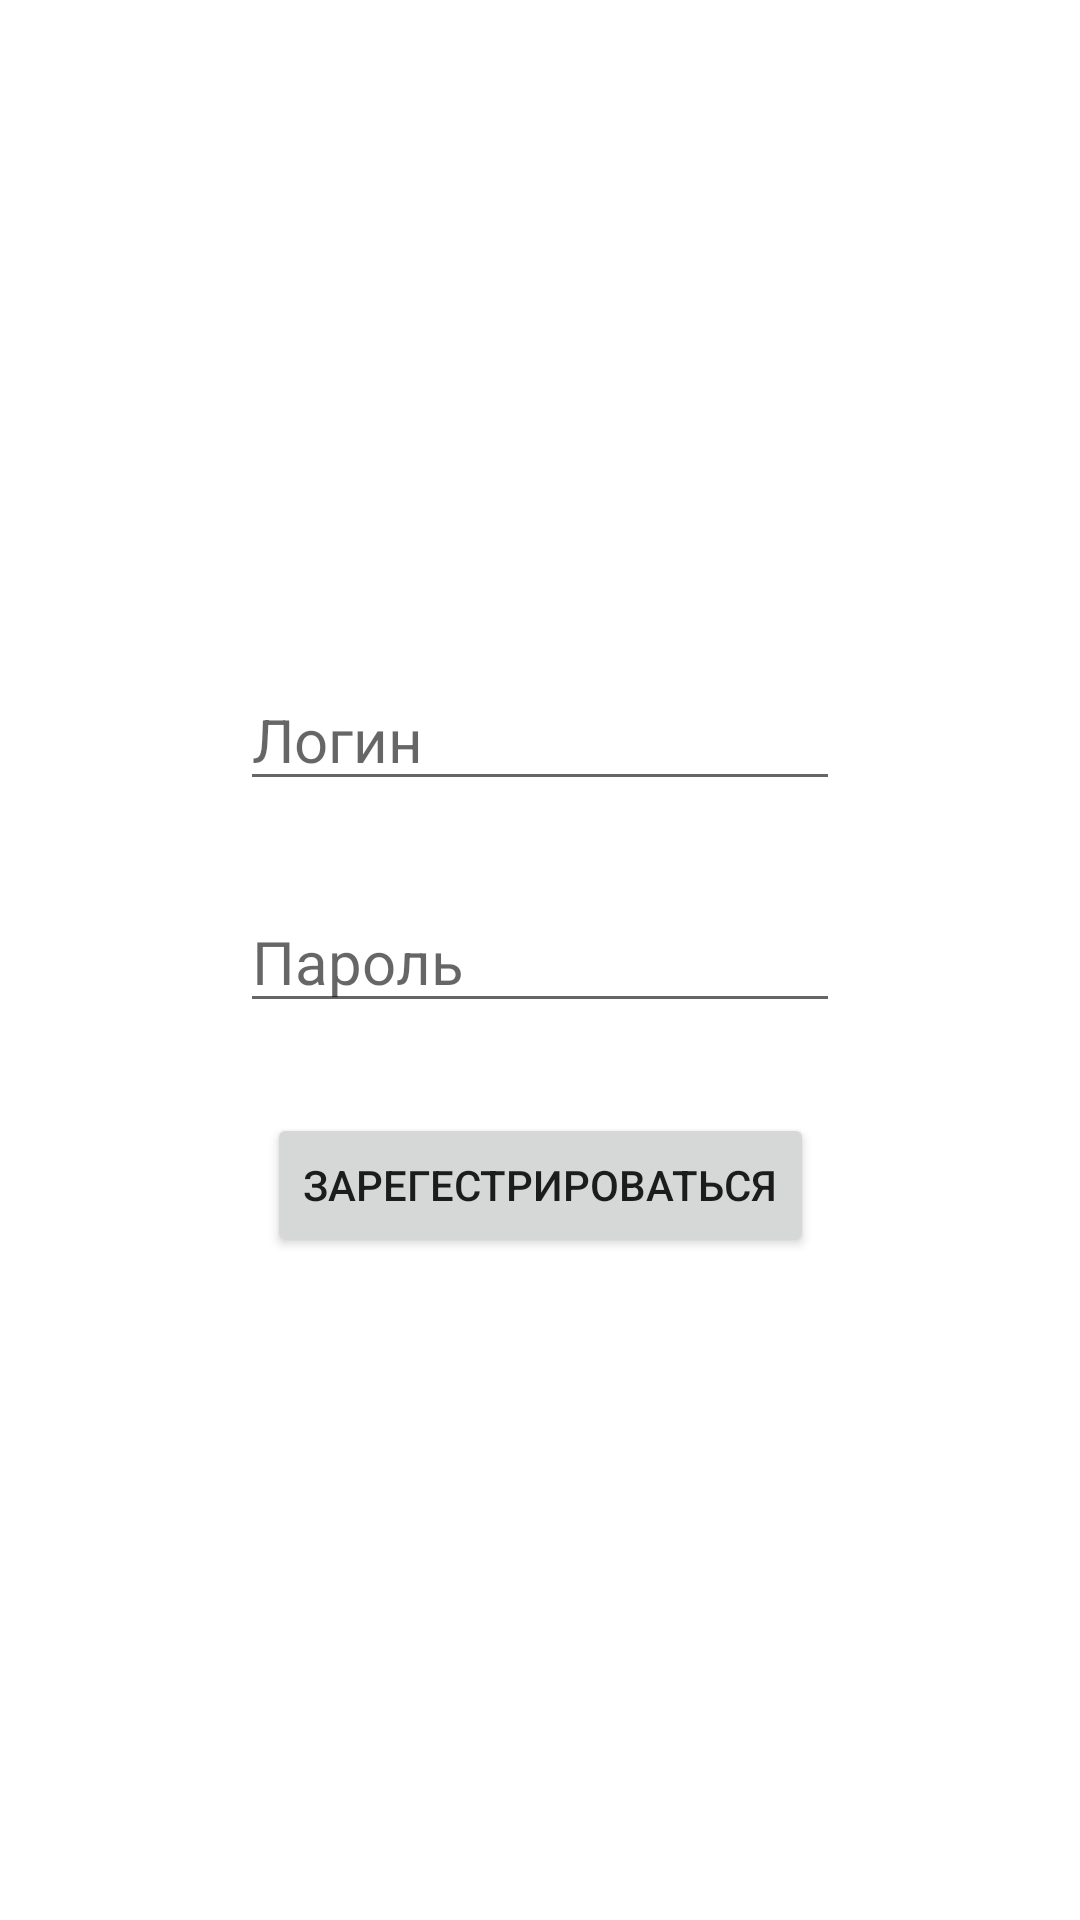

Reconstruct the res/layout file that produces this screen, plus the resources it refers to.
<!-- AndroidManifest.xml: application theme Theme.Partsharing -->
<!-- res/layout/activity_main3.xml -->
<?xml version="1.0" encoding="utf-8"?>
<androidx.constraintlayout.widget.ConstraintLayout xmlns:android="http://schemas.android.com/apk/res/android"
    xmlns:app="http://schemas.android.com/apk/res-auto"
    xmlns:tools="http://schemas.android.com/tools"
    android:layout_width="match_parent"
    android:layout_height="match_parent"
    tools:context=".MainActivity3">

    <EditText
        android:id="@+id/edt_login"
        android:layout_width="match_parent"
        android:layout_height="wrap_content"
        android:layout_marginEnd="80dp"
        android:layout_marginStart="80dp"
        android:layout_marginBottom="30dp"
        android:hint="Логин"
        android:textSize="20sp"
        app:layout_constraintBottom_toTopOf="@+id/edt_password"/>

    <EditText
        android:id="@+id/edt_password"
        android:layout_width="match_parent"
        android:layout_height="wrap_content"
        android:layout_marginEnd="80dp"
        android:layout_marginStart="80dp"
        android:layout_marginBottom="30dp"
        android:hint="Пароль"
        android:textSize="20sp"
        app:layout_constraintBottom_toTopOf="@+id/btn_signup"/>

    <Button
        android:id="@+id/btn_signup"
        android:layout_width="wrap_content"
        android:layout_height="wrap_content"
        android:layout_marginTop="150dp"
        android:text="Зарегестрироваться"
        app:layout_constraintBottom_toBottomOf="parent"
        app:layout_constraintEnd_toEndOf="parent"
        app:layout_constraintStart_toStartOf="parent"
        app:layout_constraintTop_toTopOf="parent" />

    <TextView
        android:id="@+id/txt"
        android:layout_width="wrap_content"
        android:layout_height="wrap_content"
        android:layout_marginTop="70dp"
        app:layout_constraintEnd_toEndOf="parent"
        app:layout_constraintStart_toStartOf="parent"
        app:layout_constraintTop_toBottomOf="@+id/btn_signup" />

</androidx.constraintlayout.widget.ConstraintLayout>
<!-- resources referenced by this layout -->
<resources>
  <style name="Theme.Partsharing" parent="Theme.MaterialComponents.DayNight.DarkActionBar">
          
          <item name="colorPrimary">@color/purple_500</item>
          <item name="colorPrimaryVariant">@color/purple_700</item>
          <item name="colorOnPrimary">@color/white</item>
          
          <item name="colorSecondary">@color/teal_200</item>
          <item name="colorSecondaryVariant">@color/teal_700</item>
          <item name="colorOnSecondary">@color/black</item>
          
          <item name="android:statusBarColor" tools:targetApi="l">?attr/colorPrimaryVariant</item>
          
      </style>
  <!-- not gathered from this repository: default colours our renderer supplied (Android Studio template values) -->
  <color name="purple_500">#FF6200EE</color>
  <color name="purple_700">#FF3700B3</color>
  <color name="teal_200">#FF03DAC5</color>
  <color name="teal_700">#FF018786</color>
  <color name="black">#FF000000</color>
  <color name="white">#FFFFFFFF</color>
</resources>
